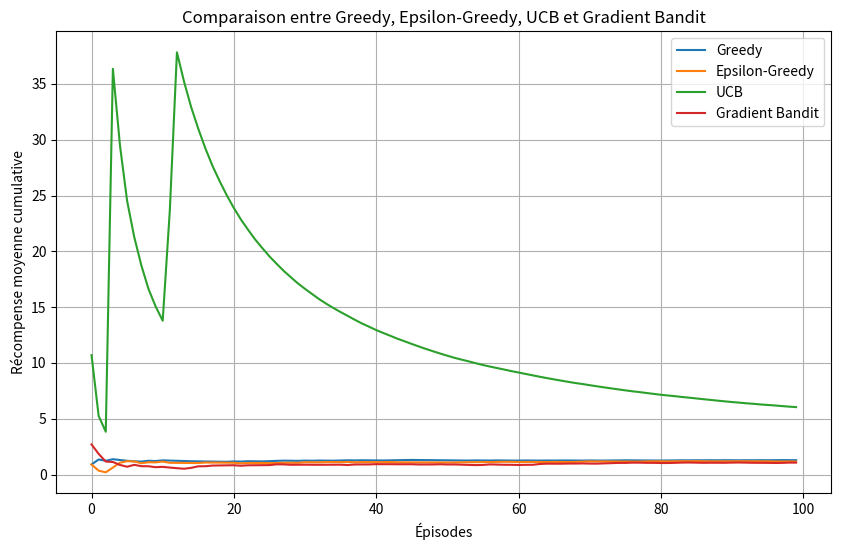

Here is the Python script that generated this plot:
import numpy as np
import matplotlib.pyplot as plt

class RowGridWorld:
    def __init__(self, n_cols=5, goal_states=[4], reward=1, step_penalty=-0.1):
        self.n_cols = n_cols
        self.goal_states = goal_states  # Liste des états cibles
        self.reward = reward
        self.step_penalty = step_penalty
        self.state = 0
        self.done = False

    def reset(self):
        self.state = np.random.randint(0, self.n_cols)  # Commencer à un état aléatoire
        self.done = False
        return self.state

    def step(self, action):
        if self.done:
            return self.state, 0, True

        if action == 0:  # Aller à gauche
            self.state = max(0, self.state - 1)
        elif action == 1:  # Aller à droite
            self.state = min(self.n_cols - 1, self.state + 1)

        # Vérifier si l'agent atteint un bord de la grille
        if self.state == 0 or self.state == self.n_cols - 1:
            self.done = True  # Fin de l'épisode
            reward = self.reward if self.state in self.goal_states else self.step_penalty
            return self.state, reward, self.done  # Fin de l'épisode avec la récompense appropriée

        # Calcul de la récompense pour chaque étape
        if self.state in self.goal_states:  # Si l'état actuel est un état cible
            reward = self.reward  # Récompense pour atteindre l'objectif
        else:
            reward = self.step_penalty  # Pénalité pour chaque mouvement effectué

        return self.state, reward, self.done

    def render(self):
        grid = ['-' for _ in range(self.n_cols)]
        grid[self.state] = 'A'
        print(" ".join(grid))

# Algorithmes
def greedy(env, n_episodes):
    rewards = []
    Q = np.zeros(2)  # Valeurs estimées pour chaque action (gauche, droite)
    N = np.zeros(2)  # Nombre de fois que chaque action a été choisie
    for _ in range(n_episodes):
        state = env.reset()
        done = False
        total_reward = 0
        while not done:
            action = np.argmax(Q)  # Greedy: Choisir l'action avec la plus haute valeur estimée
            next_state, reward, done = env.step(action)
            N[action] += 1
            Q[action] += (reward - Q[action]) / N[action]  # Mise à jour de la valeur estimée
            total_reward += reward
        rewards.append(total_reward)
    return np.array(rewards)

def epsilon_greedy(env, n_episodes, epsilon=0.3):
    rewards = []
    Q = np.zeros(2)
    N = np.zeros(2)
    for _ in range(n_episodes):
        state = env.reset()
        done = False
        total_reward = 0
        while not done:
            if np.random.rand() < epsilon:
                action = np.random.choice([0, 1])  # Exploration
            else:
                action = np.argmax(Q)  # Exploitation
            next_state, reward, done = env.step(action)
            N[action] += 1
            Q[action] += (reward - Q[action]) / N[action]
            total_reward += reward
        rewards.append(total_reward)
    return np.array(rewards)

def ucb(env, n_episodes, c=2):
    rewards = []
    Q = np.zeros(2)
    N = np.zeros(2)
    t = 0
    for _ in range(n_episodes):
        state = env.reset()
        done = False
        total_reward = 0
        while not done:
            t += 1
            action = np.argmax(Q + c * np.sqrt(np.log(t + 1) / (N + 1e-5)))  # UCB
            next_state, reward, done = env.step(action)
            N[action] += 1
            Q[action] += (reward - Q[action]) / N[action]
            total_reward += reward
        rewards.append(total_reward)
    return np.array(rewards)

def gradient_bandit(env, n_episodes, alpha=0.3):
    rewards = []
    H = np.zeros(2)  # Valeurs de préférence pour chaque action
    for _ in range(n_episodes):
        state = env.reset()
        done = False
        total_reward = 0
        while not done:
            # Sélectionner une action selon les probabilités softmax
            exp = np.exp(H)
            probs = exp / np.sum(exp)
            action = np.random.choice([0, 1], p=probs)

            next_state, reward, done = env.step(action)

            # Mise à jour des préférences H
            baseline = np.mean(reward)
            H[action] += alpha * (reward - baseline)

            total_reward += reward
        rewards.append(total_reward)
    return np.array(rewards)

# Initialisation de l'environnement
env = RowGridWorld(n_cols=5, goal_states=[2, 4], reward=1, step_penalty=-0.1)
n_episodes = 100

# Comparaison des méthodes
greedy_rewards = greedy(env, n_episodes)
epsilon_greedy_rewards = epsilon_greedy(env, n_episodes)
ucb_rewards = ucb(env, n_episodes)
gradient_bandit_rewards = gradient_bandit(env, n_episodes)

# Tracer les courbes des récompenses moyennes cumulatives
plt.figure(figsize=(10, 6))

# Moyennes cumulatives
plt.plot(np.cumsum(greedy_rewards) / (np.arange(n_episodes) + 1), label='Greedy')
plt.plot(np.cumsum(epsilon_greedy_rewards) / (np.arange(n_episodes) + 1), label='Epsilon-Greedy')
plt.plot(np.cumsum(ucb_rewards) / (np.arange(n_episodes) + 1), label='UCB')
plt.plot(np.cumsum(gradient_bandit_rewards) / (np.arange(n_episodes) + 1), label='Gradient Bandit')

# Paramètres du graphique
plt.xlabel('Épisodes')
plt.ylabel('Récompense moyenne cumulative')
plt.title('Comparaison entre Greedy, Epsilon-Greedy, UCB et Gradient Bandit')
plt.legend()
plt.grid(True)
plt.show()
